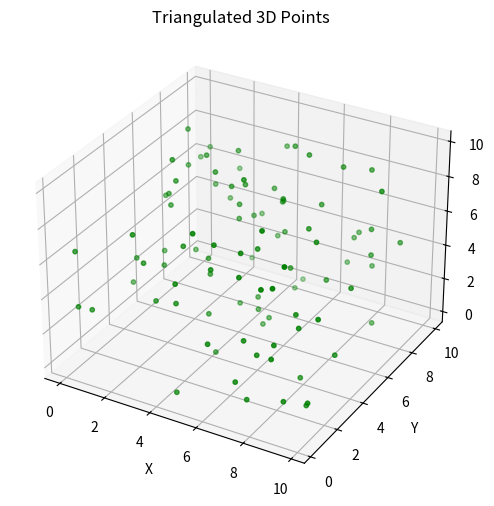

The script that saved this image:
import numpy as np
import matplotlib.pyplot as plt
from mpl_toolkits.mplot3d import Axes3D  # Import for 3D plotting


def plot_point_cloud(points, point_size=5, point_color='b', title="3D Point Cloud"):
    """
    Plots a 3D point cloud from an m x 3 NumPy array of triangulated points.

    Parameters:
        points (np.ndarray): An m x 3 array where each row is a point [x, y, z].
        point_size (int, optional): Size of the points in the scatter plot.
        point_color (str, optional): Color of the points.
        title (str, optional): Title of the plot.
    """
    if points.ndim != 2 or points.shape[1] != 3:
        raise ValueError("The input 'points' must be an m x 3 NumPy array.")

    # Create a new figure with a 3D axis
    fig = plt.figure(figsize=(8, 6))
    ax = fig.add_subplot(111, projection='3d')

    # Create the scatter plot
    ax.scatter(points[:, 0], points[:, 1], points[:, 2],
               s=point_size, c=point_color, marker='o')

    # Label the axes
    ax.set_xlabel("X")
    ax.set_ylabel("Y")
    ax.set_zlabel("Z")
    ax.set_title(title)

    plt.show()


# Example usage:
if __name__ == "__main__":
    # Generate sample data: 100 random 3D points
    sample_points = np.random.rand(100, 3) * 10  # Scale them for better visualization
    plot_point_cloud(sample_points, point_size=10, point_color='g', title="Triangulated 3D Points")
